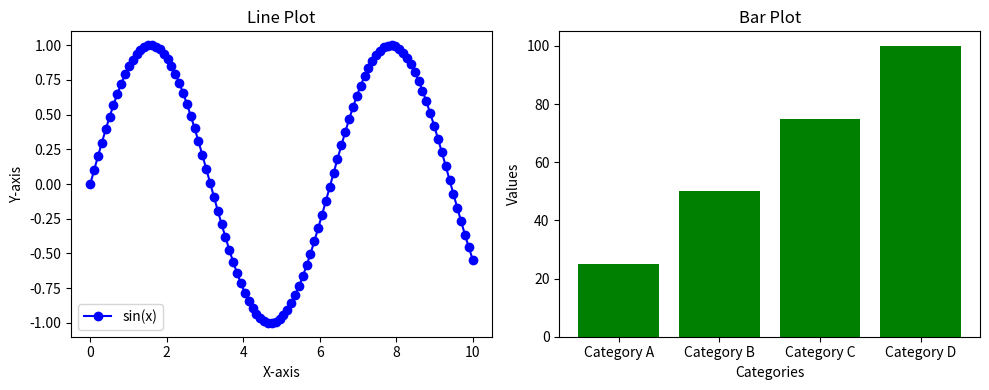

Python code for this plot: (Note: this script raises an exception after producing the figure.)
# Shorcuts 
    # ctrl + s: save
    # ctrl + ñ: open terminal
    # pip install matplotlib

# Library import
import matplotlib.pyplot as plt
import numpy as np
# Data for the line plot
x_line = np.linspace(0, 10, 100)
y_line = np.sin(x_line)
# Data for the bar plot
categories = ['Category A', 'Category B',
               'Category C', 'Category D']
values = [25, 50, 75, 100]
# Creating the line plot
plt.figure(figsize=(10, 4))
plt.subplot(1, 2, 1)  # 1 row, 2 columns, this is the first plot
plt.plot(x_line, y_line, label='sin(x)',
          color='blue', marker='o')
plt.title('Line Plot')
plt.xlabel('X-axis')
plt.ylabel('Y-axis')
plt.legend()
# Creating the bar plot
plt.subplot(1, 2, 2)  # 1 row, 2 columns, this is the second plot
plt.bar(categories, values, color='green')
plt.title('Bar Plot')
plt.xlabel('Categories')
plt.ylabel('Values')
# Adjust layout to prevent overlapping
plt.tight_layout()
# Save figure
plt.savefig("figures/graph1.png")
# Show the plots
plt.show()














